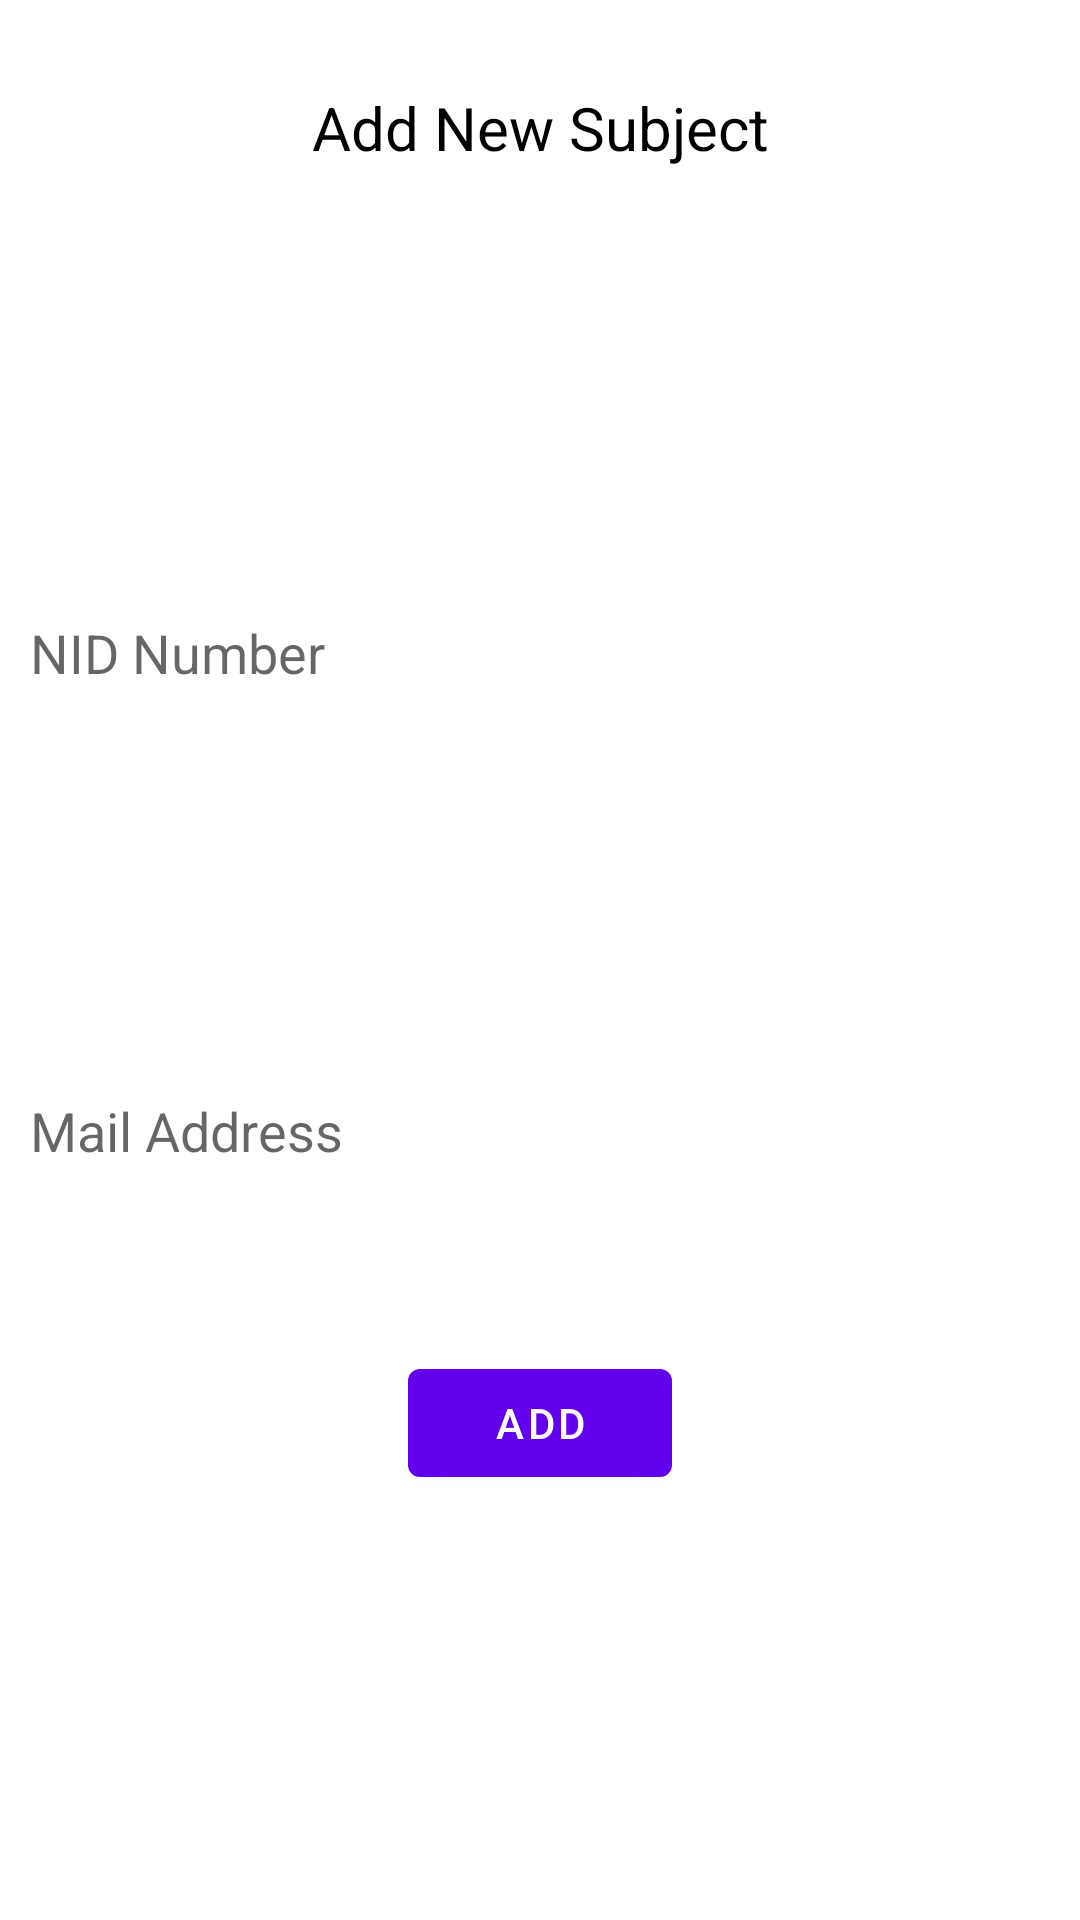

Produce the Android XML layout that renders to this screen, including the resource entries it uses.
<!-- AndroidManifest.xml: application theme Theme.TicketSystem -->
<!-- res/layout/confirm.xml -->
<?xml version="1.0" encoding="utf-8"?>
<androidx.constraintlayout.widget.ConstraintLayout xmlns:android="http://schemas.android.com/apk/res/android"
    xmlns:app="http://schemas.android.com/apk/res-auto"
    xmlns:tools="http://schemas.android.com/tools"
    android:layout_width="350dp"
    android:layout_height="350dp"
    android:layout_gravity="center"
    android:background="@drawable/curved">


    <TextView
        android:id="@+id/mes"
        android:layout_width="match_parent"
        android:layout_height="wrap_content"
        android:layout_margin="0dp"
        android:gravity="center"
        android:text="Add New Subject"

        android:textColor="@color/black"
        android:textSize="20sp"
        app:layout_constraintBottom_toTopOf="@+id/tittle"
        app:layout_constraintEnd_toEndOf="parent"
        app:layout_constraintHorizontal_bias="0.0"
        app:layout_constraintStart_toStartOf="parent"
        app:layout_constraintTop_toTopOf="parent"
        app:layout_constraintVertical_bias="0.219">

    </TextView>

    <EditText
        android:id="@+id/tittle"
        android:layout_width="match_parent"
        android:inputType="number"
        android:hint="NID Number"
        android:layout_height="0dp"
        android:paddingLeft="10dp"
        android:layout_marginTop="0dp"
        android:background="@drawable/curved"
        app:layout_constraintBottom_toTopOf="@+id/guideline3"
        app:layout_constraintEnd_toEndOf="parent"
        app:layout_constraintStart_toStartOf="parent"
        app:layout_constraintTop_toTopOf="@+id/guideline2">

    </EditText>

    <EditText
        android:id="@+id/email"
        android:layout_width="match_parent"
        android:layout_height="0dp"
        android:layout_marginTop="28dp"
        android:background="@drawable/curved"
        android:inputType="textEmailAddress"
        android:paddingLeft="10dp"
        android:hint="Mail Address"
        app:layout_constraintBottom_toTopOf="@+id/add"
        app:layout_constraintEnd_toEndOf="parent"
        app:layout_constraintHorizontal_bias="0.0"
        app:layout_constraintStart_toStartOf="parent"
        app:layout_constraintTop_toTopOf="@+id/guideline3">

    </EditText>

    <Button
        android:id="@+id/add"
        android:layout_width="wrap_content"
        android:layout_height="wrap_content"
        android:layout_margin="10dp"
        android:text="Add"
        app:layout_constraintBottom_toBottomOf="parent"
        app:layout_constraintEnd_toEndOf="parent"
        app:layout_constraintStart_toStartOf="parent"
        app:layout_constraintTop_toBottomOf="@+id/tittle"
        app:layout_constraintVertical_bias="0.556">

    </Button>

    <androidx.constraintlayout.widget.Guideline
        android:id="@+id/guideline2"
        android:layout_width="wrap_content"
        android:layout_height="wrap_content"
        android:orientation="horizontal"
        app:layout_constraintGuide_percent="0.25" />

    <androidx.constraintlayout.widget.Guideline
        android:id="@+id/guideline3"
        android:layout_width="wrap_content"
        android:layout_height="wrap_content"
        android:orientation="horizontal"
        app:layout_constraintGuide_percent="0.43" />


</androidx.constraintlayout.widget.ConstraintLayout>
<!-- resources referenced by this layout -->
<resources>
  <style name="Theme.TicketSystem" parent="Theme.MaterialComponents.DayNight.DarkActionBar">
          
          <item name="colorPrimary">@color/purple_500</item>
          <item name="colorPrimaryVariant">@color/purple_700</item>
          <item name="colorOnPrimary">@color/white</item>
          
          <item name="colorSecondary">@color/teal_200</item>
          <item name="colorSecondaryVariant">@color/teal_700</item>
          <item name="colorOnSecondary">@color/black</item>
          
          <item name="android:statusBarColor" tools:targetApi="l">?attr/colorPrimaryVariant</item>
          
      </style>
  <!-- not gathered from this repository: default colours our renderer supplied (Android Studio template values) -->
  <color name="purple_500">#FF6200EE</color>
  <color name="purple_700">#FF3700B3</color>
  <color name="teal_200">#FF03DAC5</color>
  <color name="teal_700">#FF018786</color>
  <color name="black">#FF000000</color>
  <color name="white">#FFFFFFFF</color>
</resources>
